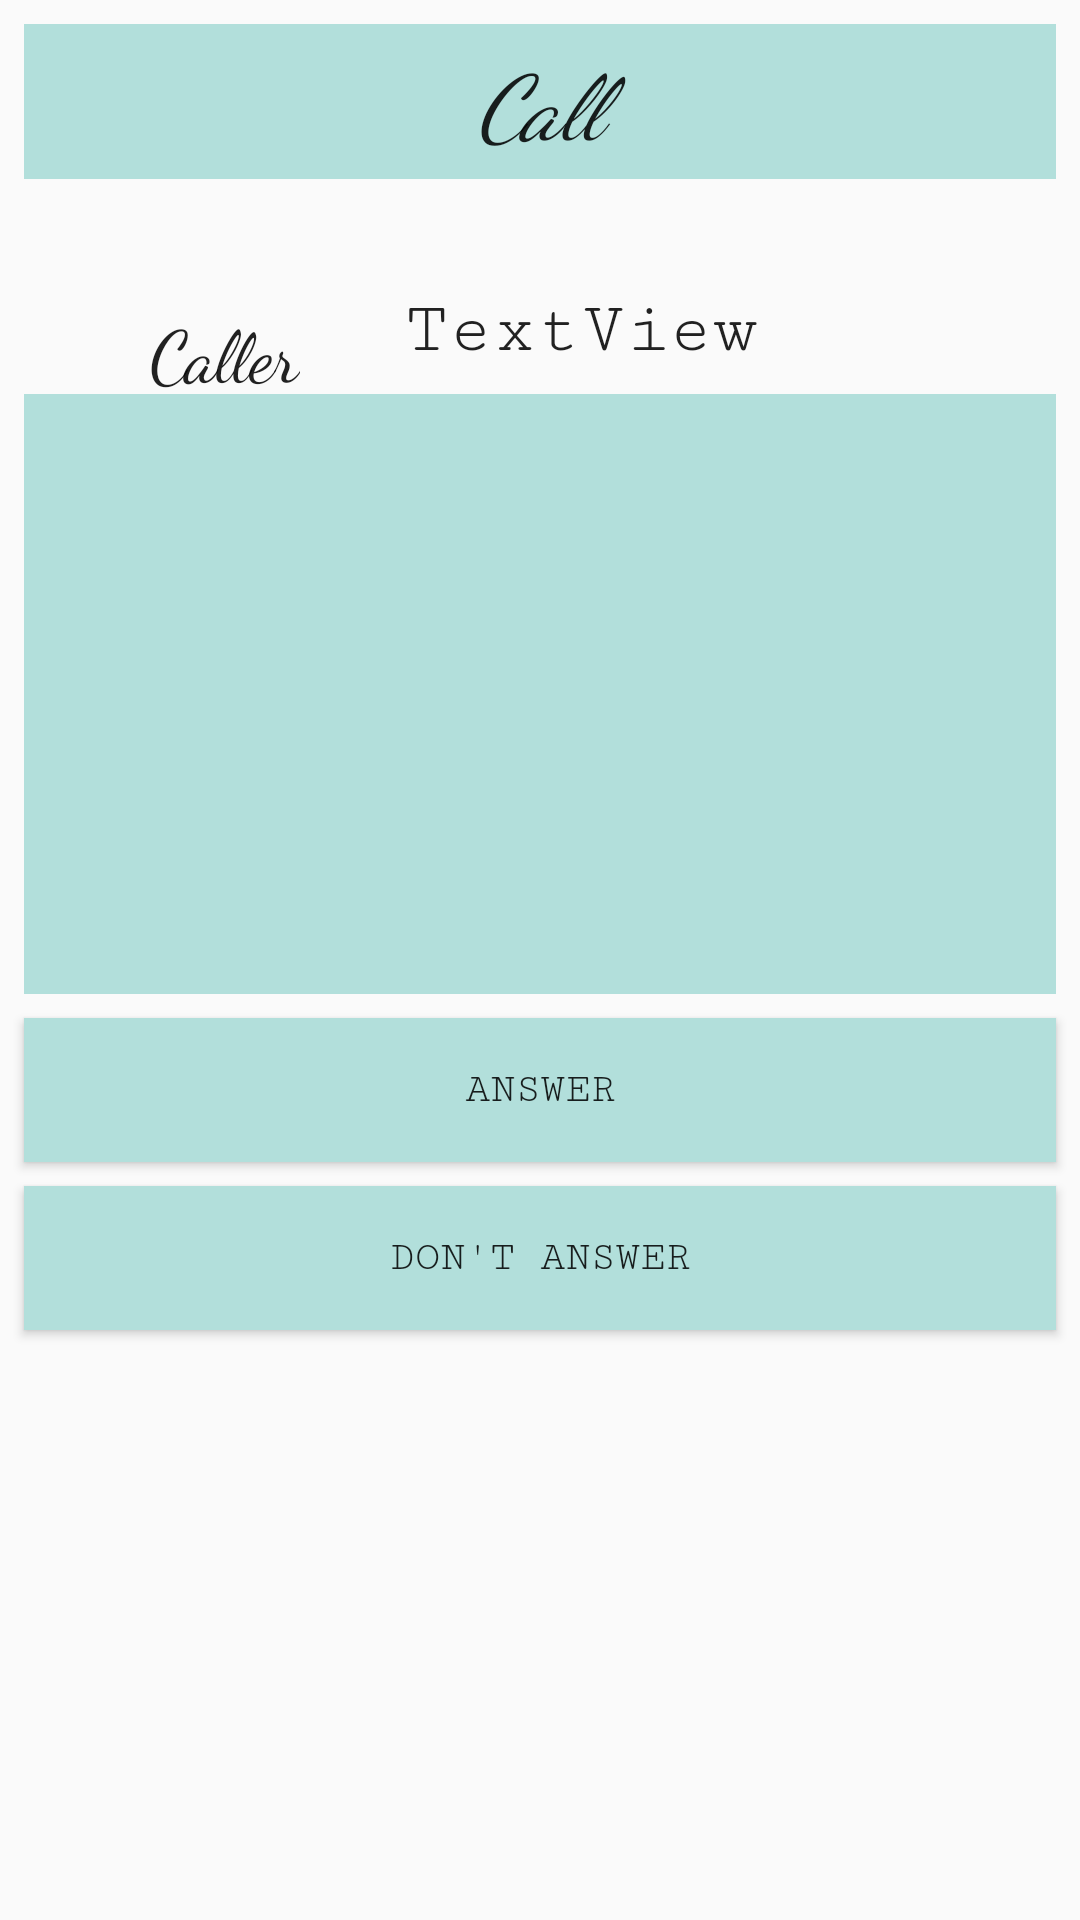

Write the Android layout XML for this screen, with the resource values it uses.
<!-- AndroidManifest.xml: application theme AppTheme -->
<!-- res/layout/call.xml -->
<?xml version="1.0" encoding="utf-8"?>
<android.support.constraint.ConstraintLayout xmlns:android="http://schemas.android.com/apk/res/android"
    xmlns:app="http://schemas.android.com/apk/res-auto"
    xmlns:tools="http://schemas.android.com/tools"
    android:orientation="vertical"
    android:layout_width="match_parent"
    android:layout_height="match_parent">

    <TextView
        android:id="@+id/textView23"
        android:layout_width="0dp"
        android:layout_height="wrap_content"
        android:layout_marginEnd="8dp"
        android:layout_marginLeft="8dp"
        android:layout_marginRight="8dp"
        android:layout_marginStart="8dp"
        android:layout_marginTop="8dp"
        android:background="@color/colorPrimaryLight"
        android:fontFamily="cursive"
        android:padding="5dp"
        android:text="Call"
        android:textAlignment="center"
        android:textAppearance="@android:style/TextAppearance.Material.Headline"
        android:textSize="30sp"
        android:textStyle="italic"
        app:layout_constraintLeft_toLeftOf="parent"
        app:layout_constraintRight_toRightOf="parent"
        app:layout_constraintTop_toTopOf="parent" />

    <TextView
        android:id="@+id/textCaller"
        android:layout_width="wrap_content"
        android:layout_height="wrap_content"
        android:fontFamily="cursive"
        android:text="Caller"
        android:textSize="24sp"
        android:layout_marginLeft="50dp"
        app:layout_constraintLeft_toLeftOf="parent"
        android:layout_marginTop="41dp"
        app:layout_constraintTop_toBottomOf="@+id/textView23" />

    <TextView
        android:id="@+id/name"
        android:layout_width="wrap_content"
        android:layout_height="wrap_content"
        android:layout_marginLeft="35dp"
        android:layout_marginTop="37dp"
        android:text="TextView"
        android:textSize="24sp"
        app:layout_constraintLeft_toRightOf="@+id/textCaller"
        app:layout_constraintTop_toBottomOf="@+id/textView23" />

    <ImageView
        android:id="@+id/callerImage"
        android:layout_width="0dp"
        android:layout_height="200dp"
        android:layout_marginLeft="8dp"
        android:layout_marginRight="8dp"
        android:layout_marginTop="8dp"
        app:layout_constraintLeft_toLeftOf="parent"
        app:layout_constraintRight_toRightOf="parent"
        app:layout_constraintTop_toBottomOf="@+id/name"
        app:srcCompat="@color/colorPrimaryLight"
        app:layout_constraintHorizontal_bias="0.0" />

    <Button
        android:id="@+id/callButton"
        android:layout_width="0dp"
        android:layout_height="wrap_content"
        android:layout_marginEnd="8dp"
        android:layout_marginStart="8dp"
        android:layout_marginTop="8dp"
        android:text="Answer"
        app:layout_constraintLeft_toLeftOf="parent"
        app:layout_constraintRight_toRightOf="parent"
        app:layout_constraintTop_toBottomOf="@+id/callerImage"
        tools:layout_constraintLeft_creator="1"
        tools:layout_constraintRight_creator="1"
        tools:layout_constraintTop_creator="1" />

    <Button
        android:id="@+id/dontAnswer"
        android:layout_width="0dp"
        android:layout_height="wrap_content"
        android:layout_marginLeft="8dp"
        android:layout_marginRight="8dp"
        android:layout_marginTop="8dp"
        android:text="Don't Answer"
        app:layout_constraintLeft_toLeftOf="parent"
        app:layout_constraintRight_toRightOf="parent"
        app:layout_constraintTop_toBottomOf="@+id/callButton" />
</android.support.constraint.ConstraintLayout>
<!-- resources referenced by this layout -->
<resources>
  <color name="colorPrimaryLight">#B2DFDB</color>
  <style name="AppTheme" parent="Theme.AppCompat.Light.NoActionBar">
          <item name="colorAccent">@color/colorAccent</item>
          <item name="colorPrimary">@color/colorPrimaryLight</item>
          <item name="colorPrimaryDark">@color/colorPrimary</item>
          <item name="android:fadeScrollbars">false</item>
          <item name="android:buttonStyle">@style/Button</item>
          <item name="android:textViewStyle">@style/CustomFont</item>
          <item name="android:textAppearance">@style/CustomFont</item>
          <item name="android:editTextPreferenceStyle">@style/CustomFont</item>
  
      </style>
  <color name="colorAccent">#000</color>
  <color name="colorPrimary">#009688</color>
  <style name="Button" parent="Base.Widget.AppCompat.Button">
          <item name="android:background">@color/colorPrimaryLight</item>
          <item name="android:typeface">monospace</item>
          <item name="android:fontFamily">serif-monospace</item>
  
      </style>
  <style name="CustomFont" parent="Platform.AppCompat.Light">
          <item name="android:fontFamily">serif-monospace</item>
          <item name="android:typeface">monospace</item>
          <item name="android:textSize">17sp</item>
  
      </style>
</resources>
